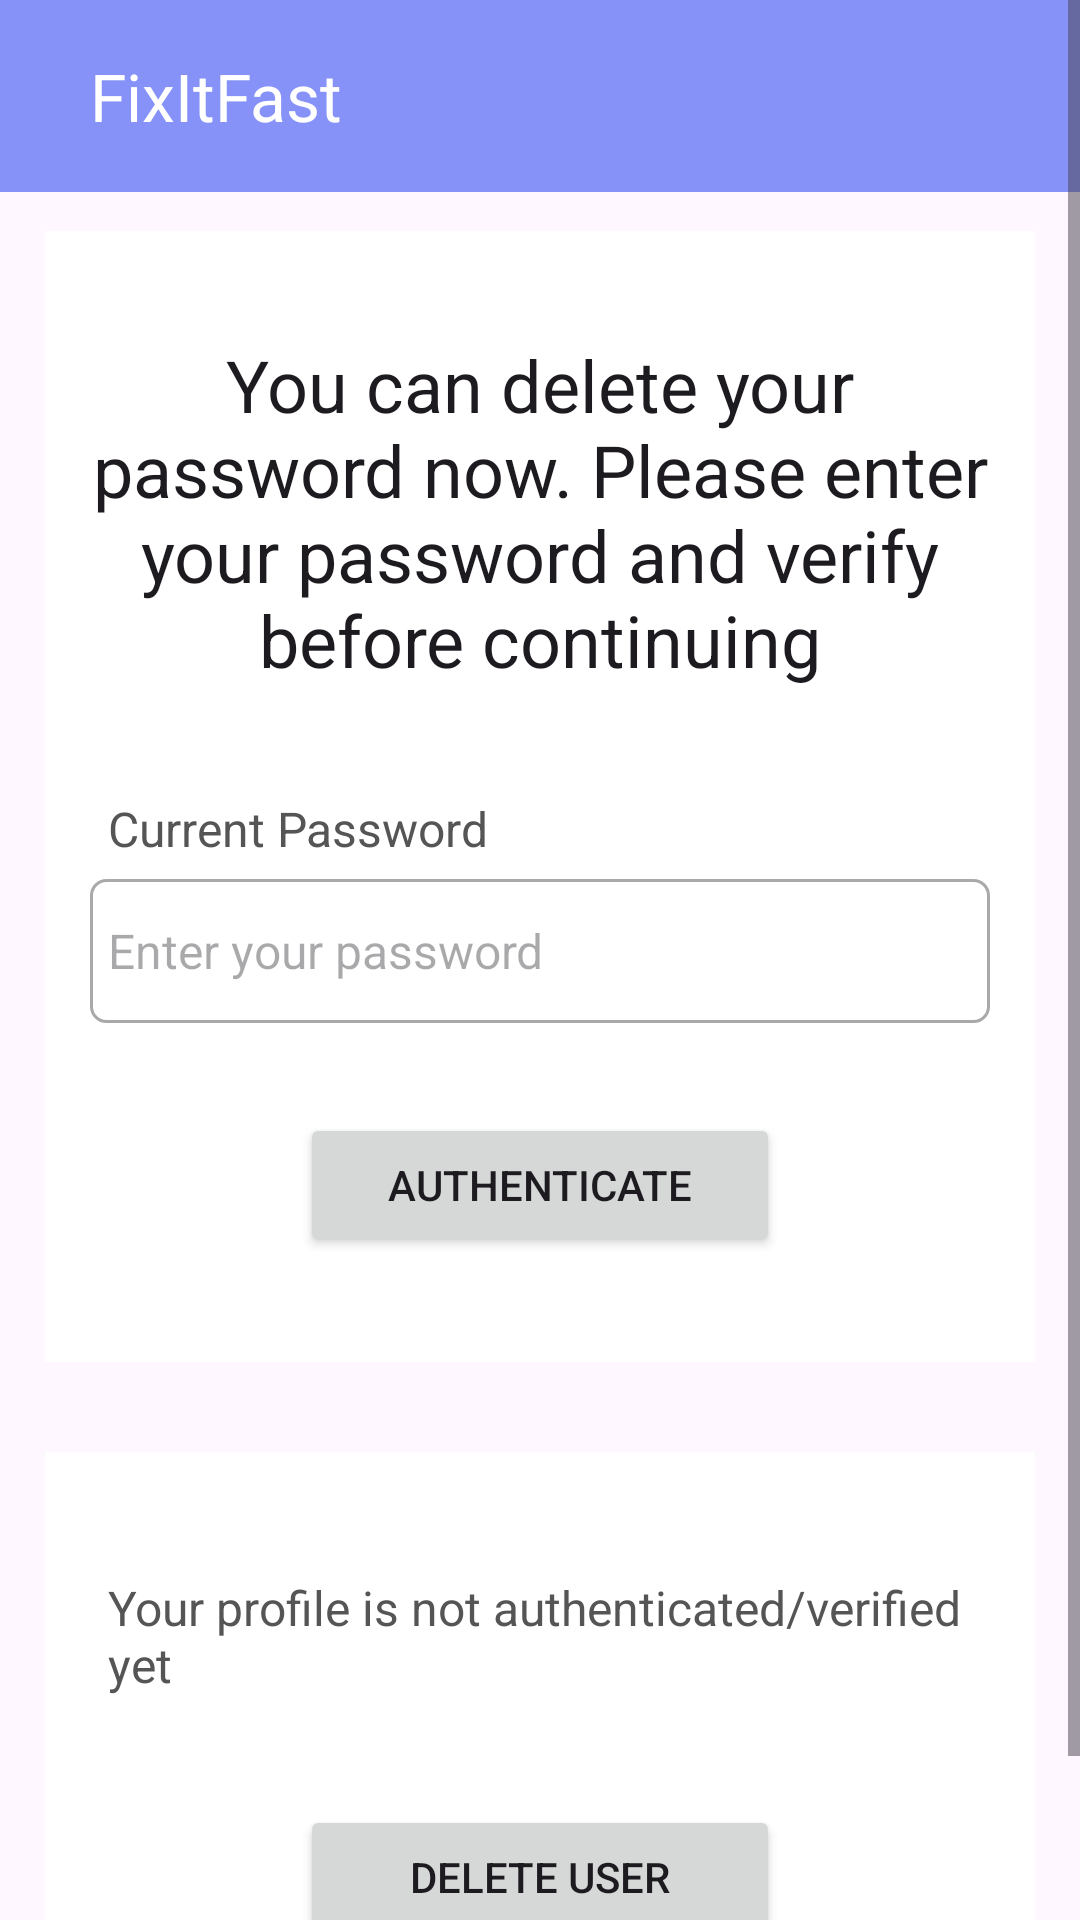

This screen was rendered from an Android layout file. Write that file and the resources it references.
<!-- AndroidManifest.xml: application theme Theme.CustomToolbar -->
<!-- res/layout/activity_delete_profile.xml -->
<?xml version="1.0" encoding="utf-8"?>
<ScrollView
    xmlns:android="http://schemas.android.com/apk/res/android"
    xmlns:app="http://schemas.android.com/apk/res-auto"
    xmlns:tools="http://schemas.android.com/tools"
    android:layout_width="match_parent"
    android:layout_height="match_parent"
    tools:context=".ChangePasswordActivity"
    android:background="@drawable/background">

    <FrameLayout
        android:layout_width="match_parent"
        android:layout_height="match_parent">

        <androidx.appcompat.widget.Toolbar
            android:id="@+id/toolbar"
            android:layout_width="match_parent"
            android:layout_height="?attr/actionBarSize"
            android:background="@color/lavender"
            android:theme="@style/ThemeOverlay.AppCompat.Dark.ActionBar"
            app:popupTheme="@style/ThemeOverlay.AppCompat.Light"
            app:title="FixItFast"
            app:titleMarginStart="30dp"
            app:titleTextColor="@color/white"
            app:layout_constraintTop_toTopOf="parent" />

        <LinearLayout
            android:layout_width="match_parent"
            android:layout_height="wrap_content"
            android:layout_marginTop="@dimen/toolbar_margin"
            android:orientation="vertical">

            <RelativeLayout
                android:id="@+id/RL_email"
                android:layout_width="match_parent"
                android:layout_height="wrap_content"
                android:layout_margin="15dp"
                android:background="@color/white"
                android:padding="15dp">

                <TextView
                    android:id="@+id/textview_delete_user_head"
                    android:layout_width="match_parent"
                    android:layout_height="wrap_content"
                    android:layout_marginTop="20dp"
                    android:text="You can delete your password now. Please enter your password and verify before continuing"
                    android:textAlignment="center"
                    android:textAppearance="@style/TextAppearance.AppCompat.Headline" />

                <TextView
                    android:id="@+id/textView_delete_user"
                    android:layout_width="match_parent"
                    android:layout_height="wrap_content"
                    android:layout_below="@+id/textview_delete_user_head"
                    android:layout_marginTop="30dp"
                    android:padding="6dp"
                    android:text="Current Password"
                    android:textColor="#555555"
                    android:textSize="16sp" />

                <EditText
                    android:id="@+id/editText_delete_user"
                    android:layout_width="match_parent"
                    android:layout_height="48dp"
                    android:layout_below="@+id/textView_delete_user"
                    android:background="@drawable/border"
                    android:padding="6dp"
                    android:hint="Enter your password"
                    android:textColor="#555555"
                    android:textSize="16sp" />

                <Button
                    android:id="@+id/button_delete_user_authenticate"
                    android:layout_width="match_parent"
                    android:layout_height="wrap_content"
                    android:layout_below="@+id/editText_delete_user"
                    android:layout_marginLeft="70dp"
                    android:layout_marginTop="30dp"
                    android:layout_marginRight="70dp"
                    android:layout_marginBottom="20dp"
                    android:text="Authenticate" />

                <ProgressBar
                    android:id="@+id/progressBar"
                    android:layout_width="wrap_content"
                    android:layout_height="wrap_content"
                    android:layout_centerHorizontal="true"
                    android:layout_centerVertical="true"
                    android:elevation="10dp"
                    android:visibility="gone" />

            </RelativeLayout>

            <RelativeLayout
                android:layout_width="match_parent"
                android:layout_height="wrap_content"
                android:layout_below="@id/RL_email"
                android:layout_marginStart="15dp"
                android:layout_marginTop="15dp"
                android:layout_marginEnd="15dp"
                android:layout_marginBottom="15dp"
                android:background="@color/white"
                android:padding="15dp">

                <TextView
                    android:id="@+id/textView_delete_user_authenticated"
                    android:layout_width="match_parent"
                    android:layout_height="wrap_content"
                    android:padding="6dp"
                    android:text="Your profile is not authenticated/verified yet"
                    android:textColor="#555555"
                    android:layout_marginTop="20dp"
                    android:textSize="16sp" />

                <Button
                    android:id="@+id/button_delete_user_pwd"
                    android:layout_width="match_parent"
                    android:layout_height="wrap_content"
                    android:layout_below="@+id/textView_delete_user_authenticated"
                    android:layout_marginLeft="70dp"
                    android:layout_marginTop="30dp"
                    android:layout_marginRight="70dp"
                    android:layout_marginBottom="20dp"
                    android:text="Delete User" />


            </RelativeLayout>
        </LinearLayout>
    </FrameLayout>
</ScrollView>
<!-- resources referenced by this layout -->
<resources>
  <color name="lavender">#8692F7</color>
  <color name="white">#FFFFFFFF</color>
  <dimen name="toolbar_margin">62dp</dimen>
  <!-- drawable border (drawable) -->
  <?xml version="1.0" encoding="utf-8"?>
  <shape xmlns:android="http://schemas.android.com/apk/res/android"
      android:shape="rectangle">
      <solid android:color="@android:color/transparent" />
      <stroke
          android:width="1dp"
          android:color="#A9A9A9" />
      <corners android:radius="5dp" />
  </shape>
  <style name="Theme.CustomToolbar" parent="Base.Theme.CustomToolbar" />
  <style name="Base.Theme.CustomToolbar" parent="Theme.Material3.DayNight.NoActionBar">
          
          
          <item name="colorPrimary">@color/lavender</item>
          <item name="colorPrimaryVariant">@color/lavender</item>
      </style>
</resources>
